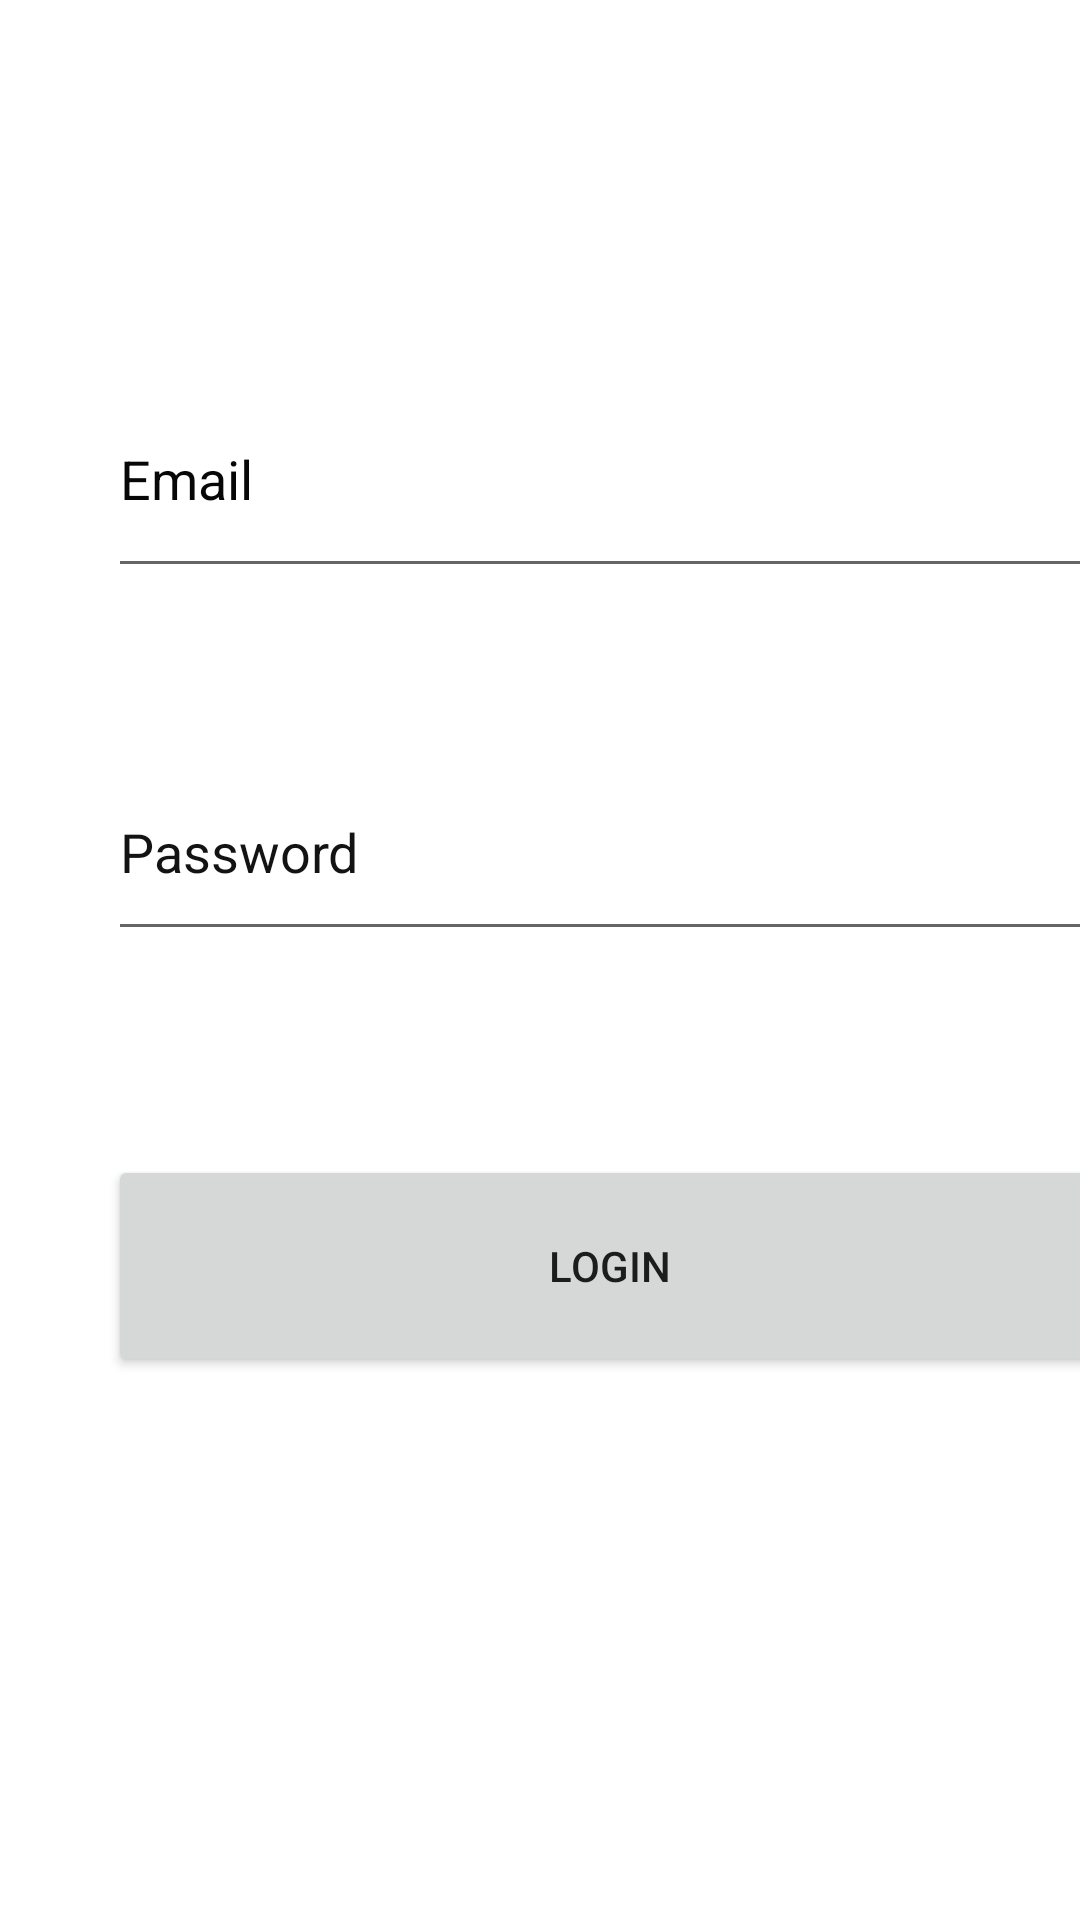

Here is an Android app screen rendered from its layout file. Give the layout XML and the strings, colors and styles it references.
<!-- AndroidManifest.xml: application theme Theme.LeVoHuuThai_18045551_THIAPI -->
<!-- res/layout/activity_main.xml -->
<?xml version="1.0" encoding="utf-8"?>
<androidx.constraintlayout.widget.ConstraintLayout xmlns:android="http://schemas.android.com/apk/res/android"
    xmlns:app="http://schemas.android.com/apk/res-auto"
    xmlns:tools="http://schemas.android.com/tools"
    android:layout_width="match_parent"
    android:layout_height="match_parent"
    tools:context=".MainActivity">

    <EditText
        android:id="@+id/edtEmail"
        android:layout_width="334dp"
        android:layout_height="76dp"
        android:layout_marginStart="36dp"
        android:layout_marginLeft="36dp"
        android:layout_marginTop="120dp"
        android:ems="10"
        android:hint="Email"
        android:inputType="textPersonName"
        android:textColorHint="#070707"
        app:layout_constraintStart_toStartOf="parent"
        app:layout_constraintTop_toTopOf="parent" />

    <EditText
        android:id="@+id/edtPass"
        android:layout_width="0dp"
        android:layout_height="69dp"
        android:layout_marginTop="52dp"
        android:ems="10"
        android:hint="Password"
        android:inputType="textPersonName"
        android:textColorHint="#131313"
        app:layout_constraintEnd_toEndOf="@+id/edtEmail"
        app:layout_constraintStart_toStartOf="@+id/edtEmail"
        app:layout_constraintTop_toBottomOf="@+id/edtEmail" />

    <Button
        android:id="@+id/btnLogin"
        android:layout_width="0dp"
        android:layout_height="74dp"
        android:layout_marginTop="68dp"
        android:text="Login"
        app:layout_constraintEnd_toEndOf="@+id/edtPass"
        app:layout_constraintHorizontal_bias="0.0"
        app:layout_constraintStart_toStartOf="@+id/edtPass"
        app:layout_constraintTop_toBottomOf="@+id/edtPass" />
</androidx.constraintlayout.widget.ConstraintLayout>
<!-- resources referenced by this layout -->
<resources>
  <style name="Theme.LeVoHuuThai_18045551_THIAPI" parent="Theme.MaterialComponents.DayNight.DarkActionBar">
          
          <item name="colorPrimary">@color/purple_500</item>
          <item name="colorPrimaryVariant">@color/purple_700</item>
          <item name="colorOnPrimary">@color/white</item>
          
          <item name="colorSecondary">@color/teal_200</item>
          <item name="colorSecondaryVariant">@color/teal_700</item>
          <item name="colorOnSecondary">@color/black</item>
          
          <item name="android:statusBarColor" tools:targetApi="l">?attr/colorPrimaryVariant</item>
          
      </style>
  <!-- not gathered from this repository: default colours our renderer supplied (Android Studio template values) -->
  <color name="purple_500">#FF6200EE</color>
  <color name="purple_700">#FF3700B3</color>
  <color name="teal_200">#FF03DAC5</color>
  <color name="teal_700">#FF018786</color>
  <color name="black">#FF000000</color>
  <color name="white">#FFFFFFFF</color>
</resources>
